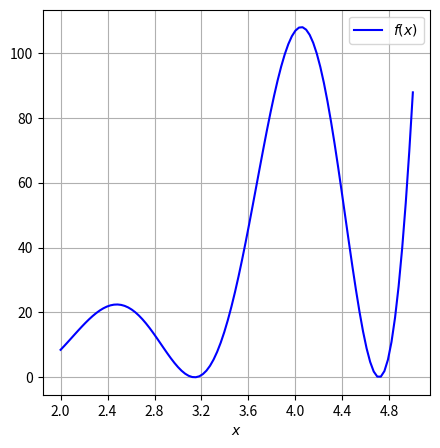
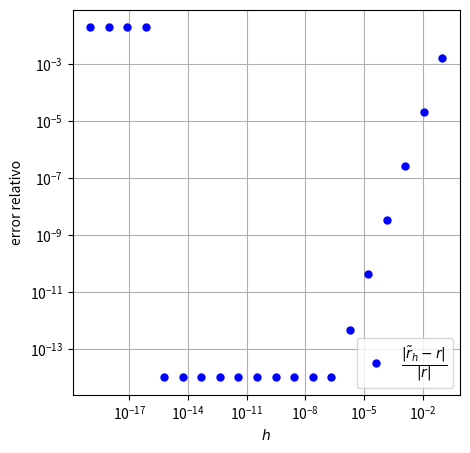
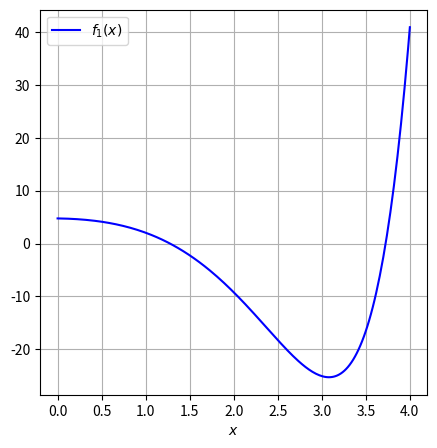

Here is the Python script that generated these plots, in order:
import numpy as np
import matplotlib.pyplot as plt

f = lambda x: 2.*np.exp(x)*np.power(np.sin(2.*x),2)

plt.figure(figsize=(5,5))
x = np.linspace(2.,5.,100)
y = f(x)
plt.plot(x,y,'b-', label='$f(x)$', markersize=10)
plt.grid(True)
plt.xlabel(r'$x$')
plt.xticks(np.arange(2.,5.,.4))
plt.legend(loc='best')
plt.show()

def bisect(f, a, b, tol=1e-12):
    """
    input:
    f   : (callable) function to evaluate.
    a   : (double)   left value of interval.
    b   : (double)   right value of interval.
    tol : (double)   tolerance.

    output:
    xc  : (double)   root approximation of f.
    """
    fa = f(a)
    fb = f(b)
    i = 0
    if np.sign(fa*fb) > 0:
        return None

    while((b-a)/2 > tol):
        c = (a+b)/2
        fc = f(c)
        if fc == 0:
            break
        elif np.sign(fa*fc) < 0:
            b = c
            fb = fc
        else:
            a = c
            fa = fc
        i += 1
    xc = (a + b)/2
    return xc

bisect(f,2.8,3.6) == None

bisect(f,4.4,4.8) == None

def fp(f,x,h):
    """
    input:
    f   : (callable) function to evaluate.
    x   : (double)   point where the derivative is approximated.
    h   : (double)   approximation step.

    output:
    yp  : (double)   derivative approximation of f at x.
    """
    #acá va su codigo
    #--------------------------------
    f_pr = lambda x,h: (f(x+h) - f(x-h))/2*h
    yp = f_pr(x,h)
    #--------------------------------
    return yp

def critical_point(f, a, b, h, tol_cp=1e-12):
    """
    input:
    f      : (callable) function to evaluate.
    a      : (double)   left value of interval.
    b      : (double)   right value of interval.
    h      : (double)   approximation step.
    tol_cp : (double)   tolerance for the critical point approximation.

    output:
    xc  : (double)   critical point approximation of f in the interval [a,b].
    """
    #acá va su codigo
    #--------------------------------
    f_pr = lambda x: fp(f,x,h)
    xc = bisect(f_pr, a, b, tol_cp)
    #--------------------------------
    return xc

#acá va su codigo
#--------------------------------
fx = lambda x: 2*np.exp(x)*np.power(np.sin(2*x),2)
a = 2.8
b = 3.6
h = 1e-6
critical_point(fx, a, b, h, tol_cp=1e-12)
#--------------------------------

h = np.logspace(-19,-1,20)
cp = lambda h: critical_point(f,a,b,h)
cp_vec = np.vectorize(cp)
cp_arr = cp_vec(h)
error_rel = np.abs(cp_arr - np.pi)/np.pi

plt.figure(figsize=(5,5))
plt.loglog(h,error_rel,'b.', label=r'$\dfrac{|\tilde{r}_h - r|}{|r|}$', markersize=10)
plt.grid(True)
plt.xlabel(r'$h$')
plt.ylabel('error relativo')
plt.legend(loc='best')
plt.show()

f1 = lambda x: np.exp(x)*(np.power(x - 2.5,2) - 1.5)

plt.figure(figsize=(5,5))
x = np.linspace(0.,4.,200)
y = f1(x)
plt.plot(x,y,'b-', label='$f_1(x)$', markersize=10)
plt.grid(True)
plt.xlabel(r'$x$')
plt.legend(loc='best')
plt.show()

def both_roots(f,a,b,h,tol=1e-12):
    """
    input:
    f   : (callable) function to evaluate.
    a   : (double)   left value of interval.
    b   : (double)   right value of interval.
    h   : (double)   approximation step.
    tol : (double)   tolerance.

    output:
    r1  : (double)   approximation of root r1.
    r2  : (double)   approximation of root r2.
    """
    #acá va su codigo
    #--------------------------------
    c = critical_point(f, a, b, h,tol)
    r1 = bisect(f,a,c,tol)
    r2 = bisect(f, c, b, tol)
    #--------------------------------
    return r1,r2

#acá va su codigo
#--------------------------------
a = 0
b = 4
h = 1e-11
both_roots(f1, a, b, h)
#--------------------------------

f2 = lambda x: .5*np.exp(x)*np.power(np.sin(3.*x),2) - 10.
h = 1e-7
both_roots(f2,0.,4.,h)

#acá va su codigo
#--------------------------------
a = 3.4
b = 4
h = 1e-11
both_roots(f2, a, b, h)
#--------------------------------